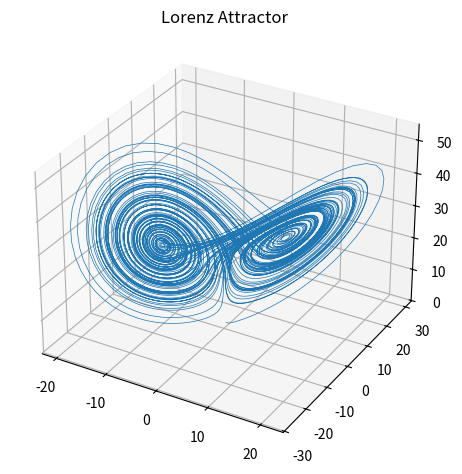

Python code for this plot: (Note: this script raises an exception after producing the figure.)
import numpy as np
import matplotlib.pyplot as plt

def lorenz(xyz, s=10, r=28, b=2.667):
    x, y, z = xyz
    return np.array([s*(y - x), 
                     x*(r-z) - y, 
                     x*y - b*z])


dt = 0.01
num_steps = 10000

xyzs = np.empty((num_steps + 1, 3))
xyzs[0] = [0., 1., 1.05]
for i in range(num_steps):
    xyzs[i + 1] = xyzs[i] + lorenz(xyzs[i]) * dt 

ax = plt.figure().add_subplot(projection='3d')
ax.plot(*xyzs.T, lw=0.5)
ax.set_title("Lorenz Attractor")
plt.tight_layout()
plt.savefig("LorenzAttractor/imgs/lorenz_attractor01.jpeg", dpi=300)
plt.show()